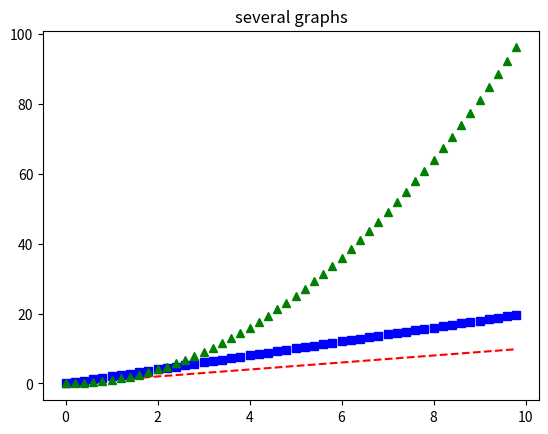

Recreate this plot in Python.
import numpy as np
import matplotlib.pyplot as plt

#간단한 직선 그래프 그리기
x_1 = [1,2,3]
y_1 = [0,1,2]

#plt.plot(x_1,y_1)
#plt.show()

#사인 곡선 그리기
x_2 = np.arange(0,10, 0.1)
print(x_2)

y_2 = np.sin(x_2)

#plt.plot(x_2, y_2)
#plt.show()

#여러 그래프 같이 그리기
t = np.arange(0., 10., 0.2)

plt.plot(t, t, 'r--', #3번째는 그래프 형식(모양)
         t, 2*t, 'bs',
         t, t**2,'g^')


plt.title('several graphs')
plt.show()